Labelled photos from "final_dataset", an image-classification folder in JeankBraham/proyecto_platanal. The possible labels are: black sigatoka, healthy leaves, sigatoka.

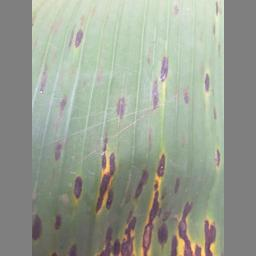
Label: black sigatoka

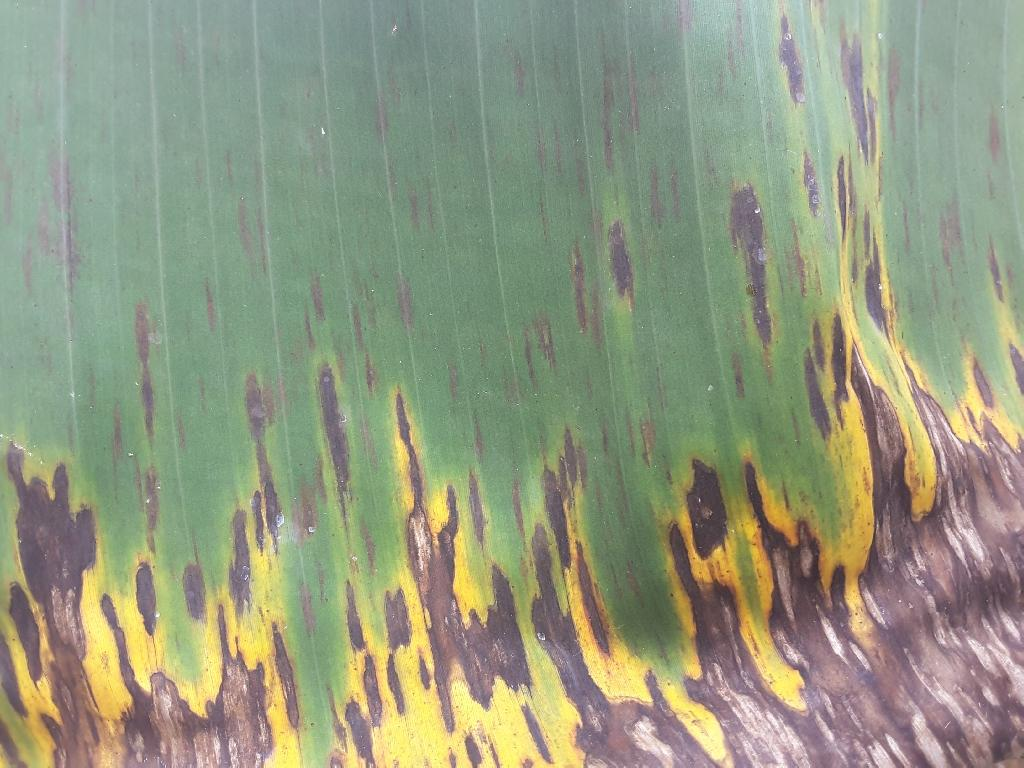
Label: sigatoka

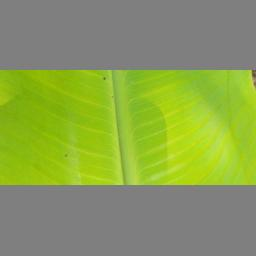
Label: healthy leaves

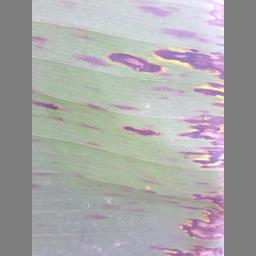
Label: black sigatoka

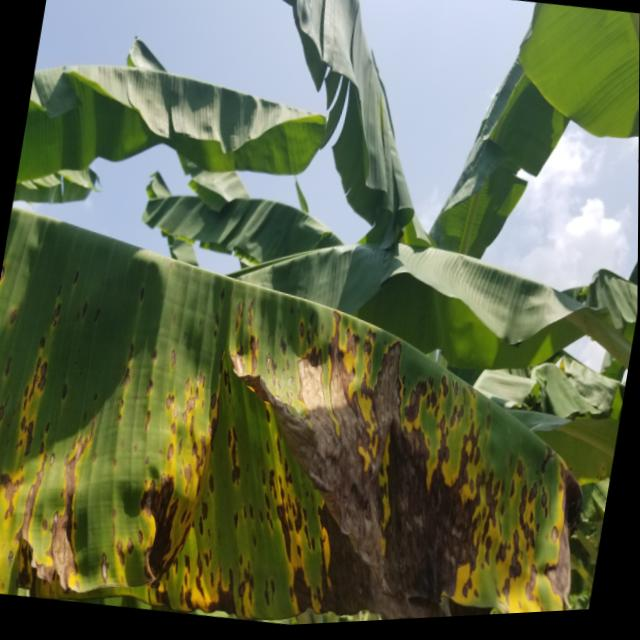
Label: sigatoka

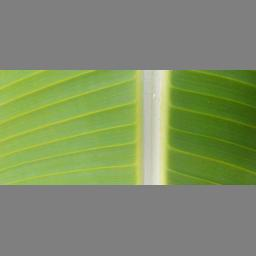
Label: healthy leaves
